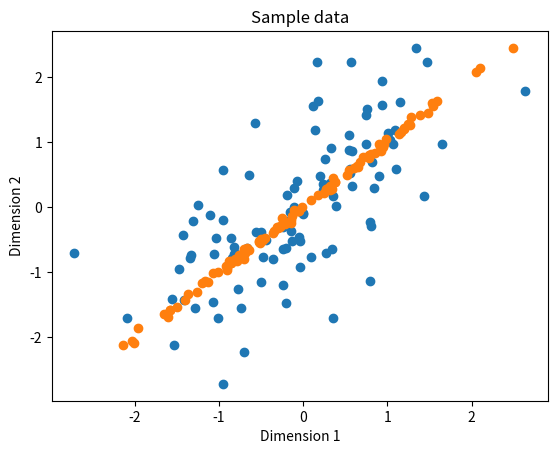

Source code (Python):
import numpy as np
import numpy.random as nr
import matplotlib.pyplot as plt
from itertools import combinations
%matplotlib inline

## Create a small array  
A = np.array([[1,3], [3, 1]])
A

## Eigendecomposition
eigs, Q = np.linalg.eig(A)
print(np.diag(eigs))
print(Q)

## Check that Q is unitary and orthogonal   
print('Euclidean norm of rows of Q')
print(np.linalg.norm(Q, axis=1)) 
print('\nEuclidean norm of columns of Q')
print(np.linalg.norm(Q, axis=0))

## Check that Q orthogonal   
combs = combinations(range(Q.shape[0]), 2)
print('Any non-orthogonal rows? ' + str(np.any([np.dot(Q[i,:],Q[j,:]) for i, j in combs])))
print('Any non-orthogonal columns? ' + str(np.any([np.dot(Q[:,i],Q[:,j]) for i, j in combs])))

## Reconstruct the matrix from eigendecomponsition 
np.dot(Q, np.dot(np.diag(eigs), np.transpose(Q)))

## Compute the conditon number
Cond_num = abs(eigs[0]/eigs[1])
Cond_num

## Find the inverse
A_inv = np.dot(np.transpose(Q), np.dot(np.diag(eigs), Q))
A_inv

## Test the inverse   
print(np.dot(A,A_inv/8))
print('\n')
print(np.dot(A_inv,A)/8)

## Create a new array  
B = np.array([[3,-3,6],
            [2,-2,4],
            [1, -1, 2]])
print(B)

## Eigenvalues near 0
B_eigs, B_Q = np.linalg.eig(B)
print(B_eigs)
print('\n')
print(B_Q)

## Large condition number   
Cond_num = abs(np.max(B_eigs)/np.min(B_eigs))
print('{0:4.3E}'.format(Cond_num))

## Cannot reconstruct matrix
np.dot(B_Q, np.dot(np.diag(B_eigs), np.transpose(B_Q)))/9

## Inverse is not stable
inv_B_eigs = np.linalg.inv(np.diag(B_eigs))
print('The inverse eigenvalues')
print(inv_B_eigs)
print('\n')
print('The inverse is ill-posed with very large values')
print(np.dot(np.transpose(B_Q),(np.dot(inv_B_eigs, B_Q)))/9)

nr.seed(124)
cov = np.array([[1.0, 0.6], [0.6, 1.0]])
mean = np.array([0.0, 0.0])

sample = nr.multivariate_normal(mean, cov, 100)

plt.scatter(sample[:,0], sample[:,1]);
plt.xlabel('Dimension 1');
plt.ylabel('Dimension 2');
plt.title('Sample data');

## Compute the covariance 
cov_sample = 0.5 * np.dot(np.transpose(sample), sample)
cov_sample

## Eigendecomposition of covariance  
sample_eigs, sample_Q = np.linalg.eig(cov_sample)
print(sample_eigs)
print('\n')
print(sample_Q)
print('\nThe condition number = {0:6.3}'.format(np.max(sample_eigs)/np.min(sample_eigs)))

## Reconstruct the covariance matrix   
np.dot(sample_Q, np.dot(np.diag(sample_eigs), np.transpose(sample_Q)))

## Find and test the inverse   
inv_B_eigs = np.linalg.inv(np.diag(sample_eigs))
print(inv_B_eigs)
print('\nInverse Convariance matrix')
inv_covariance = np.dot(sample_Q,(np.dot(inv_B_eigs, np.transpose(sample_Q))))
print(inv_covariance)
print('\nProduct of inverse and covariance matrix')
print(np.dot(inv_covariance, cov_sample))

## Increase colinearity of variables 
nr.seed(124)
cov = np.array([[1.0, 0.999], [0.999, 1.0]])
mean = np.array([0.0, 0.0])

sample2 = nr.multivariate_normal(mean, cov, 100)

plt.scatter(sample2[:,0], sample2[:,1]);
plt.xlabel('Dimension 1');
plt.ylabel('Dimension 2');
plt.title('Sample data');

## Compute covariance and eigendecompositon   
cov_sample2 = np.dot(np.transpose(sample2), sample2)/sample2.shape[1]
print
print(cov_sample2)
print('\n')
sample2_eigs, sample2_Q = np.linalg.eig(cov_sample2)
print(sample2_eigs)
print('\n')
print(sample2_Q)
print('\nThe condition number = {0:6.3}'.format(np.max(sample2_eigs)/np.min(sample2_eigs)))

## Find and test the inverse   
inv_B_eigs2 = np.linalg.inv(np.diag(sample2_eigs))
print('The inverse eigenvalues')
print(inv_B_eigs2)
print('\nInverse Convariance matrix')
inv_covariance2 = np.dot(sample2_Q,(np.dot(inv_B_eigs2, np.transpose(sample2_Q))))
print(inv_covariance2)
print('\nProduct of inverse and covariance matrix')
print(np.dot(inv_covariance2, cov_sample2))

## create an array with 4 nearly colinear columns 
n_rows = len(sample2)
n_cols = 8
cov_large=0.99999999
nr.seed(1234)
cov3 = np.full((n_cols,n_cols), cov_large) 
diags = [1.0]*n_cols
for i in range(n_cols):
    cov3[i,i] = diags[i]
mean = np.array([0.0] * n_cols)

sample3 = nr.multivariate_normal(mean, cov3, n_rows)

print(sample3[:10])

## Compute the covariance matrix   
cov_sample3 = np.dot(np.transpose(sample3), sample3)/sample3.shape[1]
print(cov_sample3)

## Compute and display the eigen decomposition 
sample3_eigs, sample3_Q = np.linalg.eig(cov_sample3)
print('The eigenvalues')
print(sample3_eigs)
print('\n')
print(sample3_Q)
print('\nThe condition number = {0:6.3}'.format(np.max(sample3_eigs)/np.min(sample3_eigs)))

## Find and test the inverse   
inv_eigs3 = np.linalg.inv(np.diag(sample3_eigs))
print('The inverse eigenvalues')
print(inv_eigs3)
print('\nInverse Convariance matrix')
inv_covariance3 = np.dot(sample3_Q,(np.dot(inv_eigs3, np.transpose(sample3_Q))))
print(inv_covariance3)
print('\nProduct of inverse and covariance matrix')
print(np.dot(inv_covariance3, cov_sample3))

## Add some regularization  
alpha = 0.1
cov_sample3_regularized = cov_sample3 + np.diag(n_cols * [alpha])
print(cov_sample3_regularized )

## Compute and display the eigen decomposition 
sample3_eigs_reg, sample3_Q_reg = np.linalg.eig(cov_sample3_regularized)
print('The eigenvalues')
print(sample3_eigs_reg)
print('\n')
print(sample3_Q_reg)
print('\nThe condition number = {0:6.3}'.format(np.max(sample3_eigs_reg)/np.min(sample3_eigs_reg)))

## Find and test the inverse   
inv_B_eigs3_reg = np.linalg.inv(np.diag(sample3_eigs_reg))
print('The inverse eigenvalues')
print(inv_B_eigs3_reg)
print('\nInverse Convariance matrix')
inv_covariance3_reg = np.dot(sample3_Q_reg,(np.dot(inv_B_eigs3_reg, np.transpose(sample3_Q_reg))))
print(inv_covariance3_reg)
print('\nProduct of inverse and covariance matrix')
print(np.dot(inv_covariance3_reg, cov_sample3))

## SVD decomposition of sample  
U, S, V = np.linalg.svd(sample2)
U = U[:,:2]
print('U')
print(U)
print('Dimensions of U = ' + str(U.shape))
print('\nS')
print(np.diag(S))
print('\nV')
print(V)

## How good is the reconstruction? 
sample2_reconstructed = np.dot(U, np.dot(np.diag(S), V))
print("Dimensions of reconstruction = " + str(sample2_reconstructed.shape))
print("Norm of difference with reconstructed matrix = " + str(np.linalg.norm(sample2 - sample2_reconstructed)))

## Test inverse of decompostion
S_inverse = np.diag([1/s for s in S])
sample2_svd_inverse = np.dot(V, np.dot(S_inverse, np.transpose(U)))
np.dot(sample2_svd_inverse, sample2)

